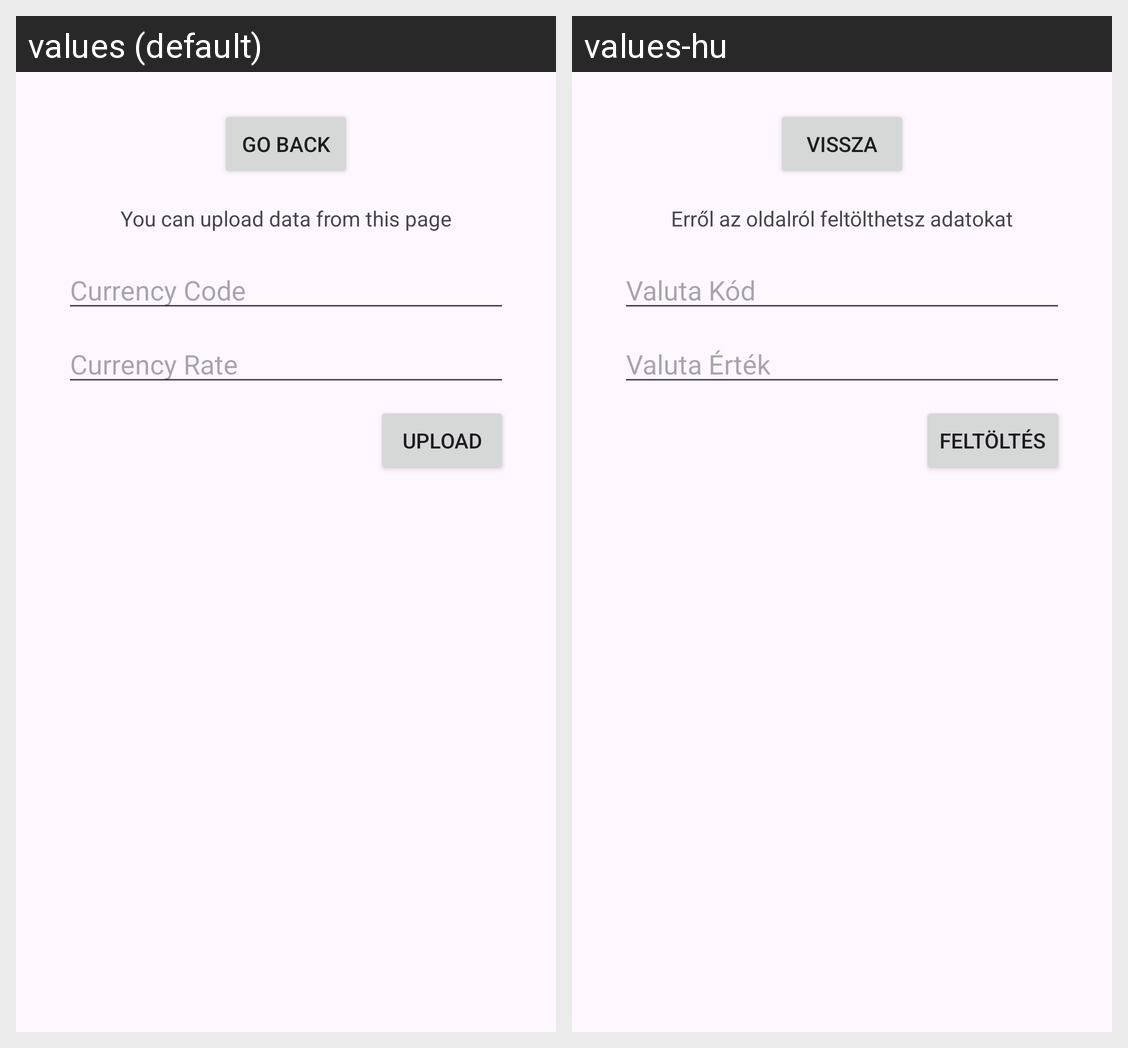

Translations of the strings shown on this Android screen, per locale in the grid:
Android screen res/layout/fragment_upload.xml rendered under 2 locales, left to right: values (default), values-hu. Device: Nexus 5 (rendered at 1080×1920; each locale shown at half size, 540×960, under a caption strip naming it); theme Theme.ArfolyamInformaloAlkalmazas.
Strings drawn on this screen, with the default value and each locale's value (text and hints the layout hard-codes, and strings that could not be matched under every locale, appear in the picture but are not listed):

goBack
  values: Go Back
  values-hu: Vissza

upload_description
  values: You can upload data from this page
  values-hu: Erről az oldalról feltölthetsz adatokat

currencyCode
  values: Currency Code
  values-hu: Valuta Kód

currencyRate
  values: Currency Rate
  values-hu: Valuta Érték

upload
  values: Upload
  values-hu: Feltöltés
